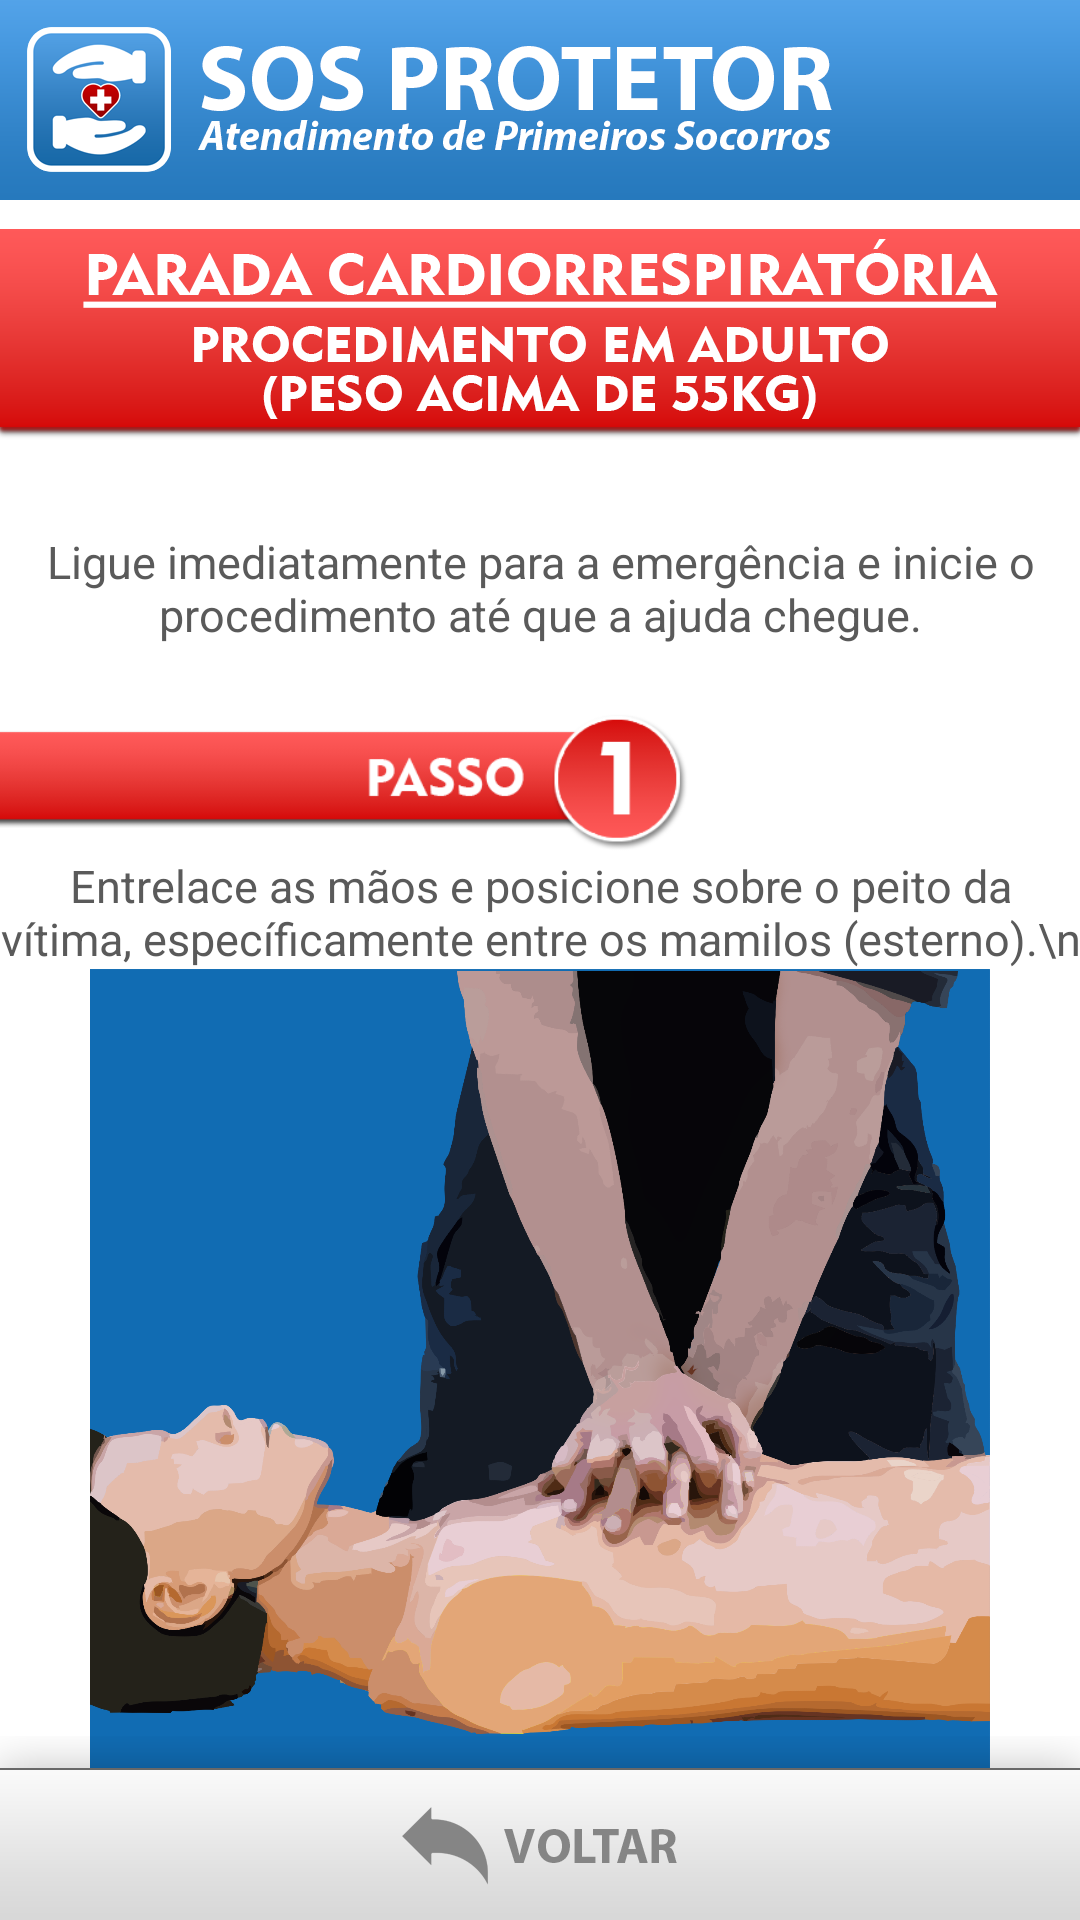

Reconstruct the res/layout file that produces this screen, plus the resources it refers to.
<!-- AndroidManifest.xml: application theme Theme.SOSProtetor -->
<!-- res/layout/activity_main_pcr_adulto.xml -->
<?xml version="1.0" encoding="utf-8"?>
<androidx.constraintlayout.widget.ConstraintLayout xmlns:android="http://schemas.android.com/apk/res/android"
    xmlns:app="http://schemas.android.com/apk/res-auto"
    xmlns:tools="http://schemas.android.com/tools"
    android:layout_width="match_parent"
    android:layout_height="match_parent"
    android:background="@android:color/transparent"
    android:backgroundTint="#FFFFFF"
    android:backgroundTintMode="screen"
    tools:context=".MainActivity_pcr_adulto">

    <ImageView
        android:id="@+id/barra_topo_lei"
        android:layout_width="wrap_content"
        android:layout_height="80dp"
        android:background="@android:color/transparent"
        android:scaleType="fitStart"
        app:layout_constraintEnd_toEndOf="parent"
        app:layout_constraintStart_toStartOf="parent"
        app:layout_constraintTop_toTopOf="parent"
        app:srcCompat="@drawable/barra_topo" />

    <ImageView
        android:id="@+id/titulo_procedimento_pcr"
        android:layout_width="wrap_content"
        android:layout_height="85dp"
        android:layout_marginTop="-4dp"
        android:scaleType="fitStart"
        app:layout_constraintEnd_toEndOf="parent"
        app:layout_constraintStart_toStartOf="parent"
        app:layout_constraintTop_toBottomOf="@+id/barra_topo_lei"
        app:srcCompat="@drawable/titulo_adulto" />

    <ScrollView
        android:id="@+id/pcr_adulto"
        android:layout_width="match_parent"
        android:layout_height="match_parent"
        android:layout_marginTop="157dp"
        android:overScrollMode="never"
        android:scrollbars="none"
        app:layout_constraintEnd_toEndOf="parent"
        app:layout_constraintStart_toStartOf="parent"
        app:layout_constraintTop_toBottomOf="@+id/titulo_procedimento_pcr">

        <LinearLayout
            android:layout_width="match_parent"
            android:layout_height="wrap_content"
            android:orientation="vertical">

            <Space
                android:layout_width="match_parent"
                android:layout_height="20dp" />

            <TextView
                android:id="@+id/oqueeavulsao_conteudo"
                android:layout_width="wrap_content"
                android:layout_height="wrap_content"
                android:text="Ligue imediatamente para a emergência e inicie o procedimento até que a ajuda chegue."
                android:textAlignment="center"
                android:textColor="#5A5A5A"
                android:textSize="15sp" />

            <Space
                android:layout_width="match_parent"
                android:layout_height="20dp" />

            <ImageView
                android:id="@+id/passo1_pcr_adulto"
                android:layout_width="match_parent"
                android:layout_height="50dp"
                android:scaleType="fitStart"
                app:srcCompat="@drawable/passo1" />

            <TextView
                android:id="@+id/passo1_pcr_adultoleg"
                android:layout_width="match_parent"
                android:layout_height="wrap_content"
                android:text="Entrelace as mãos e posicione sobre o peito da vítima, específicamente entre os mamilos (esterno).\n"
                android:textAlignment="center"
                android:textColor="#5A5A5A"
                android:textSize="15sp" />

            <ImageView
                android:id="@+id/passo1_pcr_adultofoto"
                android:layout_width="match_parent"
                android:layout_height="300dp"
                android:scaleType="fitCenter"
                app:srcCompat="@drawable/img1_pcr_adulto" />

            <Space
                android:layout_width="match_parent"
                android:layout_height="40dp" />

            <ImageView
                android:id="@+id/passo2_pcr_adulto"
                android:layout_width="match_parent"
                android:layout_height="50dp"
                android:scaleType="fitEnd"
                app:srcCompat="@drawable/passo2" />

            <TextView
                android:id="@+id/passo2_pcr_adultoleg"
                android:layout_width="match_parent"
                android:layout_height="wrap_content"
                android:text="Empurre as mãos com força contra o peito, usando o peso do próprio corpo no ritmo de 2 empurrões por segundo. A média deve ser de 100 a 120 compressões por minuto.\n\nA profundidade da massagem deve ser de 5 a 6 centímetros, esperando o retorno do tórax.\n"
                android:textAlignment="center"
                android:textColor="#5A5A5A"
                android:textSize="15sp" />

            <ImageView
                android:id="@+id/passo2_pcr_adultofoto"
                android:layout_width="match_parent"
                android:layout_height="300dp"
                android:scaleType="fitCenter"
                app:srcCompat="@drawable/img2_pcr_adulto" />

            <Space
                android:layout_width="match_parent"
                android:layout_height="40dp" />

            <ImageView
                android:id="@+id/comoagir_titulo"
                android:layout_width="match_parent"
                android:layout_height="50dp"
                android:scaleType="fitStart"
                app:srcCompat="@drawable/passo3" />

            <TextView
                android:id="@+id/passo3_pcr_adultoleg"
                android:layout_width="match_parent"
                android:layout_height="wrap_content"
                android:text="Caso se sinta confortável, realize 2 respirações boca a boca a cada 30 compressões.\n"
                android:textAlignment="center"
                android:textColor="#5A5A5A"
                android:textSize="15sp" />

            <ImageView
                android:id="@+id/passo3_pcr_adultofoto"
                android:layout_width="match_parent"
                android:layout_height="300dp"
                android:scaleType="fitCenter"
                app:srcCompat="@drawable/img3_pcr_adulto" />

            <Space
                android:layout_width="match_parent"
                android:layout_height="40dp" />

            <ImageView
                android:id="@+id/imageView"
                android:layout_width="match_parent"
                android:layout_height="50dp"
                android:scaleType="fitEnd"
                app:srcCompat="@drawable/passo4" />

            <TextView
                android:id="@+id/passo4_pcr_adultol"
                android:layout_width="match_parent"
                android:layout_height="wrap_content"
                android:text="Se possível troque de socorrista a cada 2 minutos.\n"
                android:textAlignment="center"
                android:textColor="#5A5A5A"
                android:textSize="15sp" />

            <ImageView
                android:id="@+id/passo4_pcr_adultof"
                android:layout_width="match_parent"
                android:layout_height="300dp"
                android:scaleType="fitCenter"
                app:srcCompat="@drawable/img4_pcr_adulto" />

            <Space
                android:layout_width="match_parent"
                android:layout_height="40dp" />

            <Space
                android:layout_width="match_parent"
                android:layout_height="60dp" />

        </LinearLayout>
    </ScrollView>

    <ImageButton
        android:id="@+id/botao_voltar_avaliacaoinicial"
        android:layout_width="wrap_content"
        android:layout_height="85dp"
        android:background="@android:color/transparent"
        android:onClick="tela_ps"
        android:scaleType="fitEnd"
        app:layout_constraintBottom_toBottomOf="parent"
        app:layout_constraintEnd_toEndOf="parent"
        app:layout_constraintStart_toStartOf="parent"
        app:srcCompat="@drawable/botao_voltar" />

</androidx.constraintlayout.widget.ConstraintLayout>
<!-- resources referenced by this layout -->
<resources>
  <!-- drawable barra_topo: png bitmap (drawable, 26599 bytes) -->
  <!-- drawable botao_voltar: png bitmap (drawable, 9586 bytes) -->
  <!-- drawable img1_pcr_adulto: png bitmap (drawable, 486353 bytes) -->
  <!-- drawable img2_pcr_adulto: png bitmap (drawable, 504789 bytes) -->
  <!-- drawable img3_pcr_adulto: png bitmap (drawable, 707841 bytes) -->
  <!-- drawable img4_pcr_adulto: png bitmap (drawable, 532189 bytes) -->
  <!-- drawable passo1: png bitmap (drawable, 15307 bytes) -->
  <!-- drawable passo2: png bitmap (drawable, 16323 bytes) -->
  <!-- drawable passo3: png bitmap (drawable, 16512 bytes) -->
  <!-- drawable passo4: png bitmap (drawable, 15890 bytes) -->
  <!-- drawable titulo_adulto: png bitmap (drawable, 29860 bytes) -->
  <style name="Theme.SOSProtetor" parent="Theme.MaterialComponents.DayNight.NoActionBar">
          
          <item name="colorPrimary">@color/purple_500</item>
          <item name="colorPrimaryVariant">@color/purple_700</item>
          <item name="colorOnPrimary">@color/white</item>
          
          <item name="colorSecondary">@color/teal_200</item>
          <item name="colorSecondaryVariant">@color/teal_700</item>
          <item name="colorOnSecondary">@color/black</item>
          
          <item name="android:statusBarColor">?attr/colorPrimaryVariant</item>
          
      </style>
  <!-- not gathered from this repository: default colours our renderer supplied (Android Studio template values) -->
  <color name="purple_500">#FF6200EE</color>
  <color name="purple_700">#FF3700B3</color>
  <color name="teal_200">#FF03DAC5</color>
  <color name="teal_700">#FF018786</color>
  <color name="black">#FF000000</color>
  <color name="white">#FFFFFFFF</color>
</resources>
